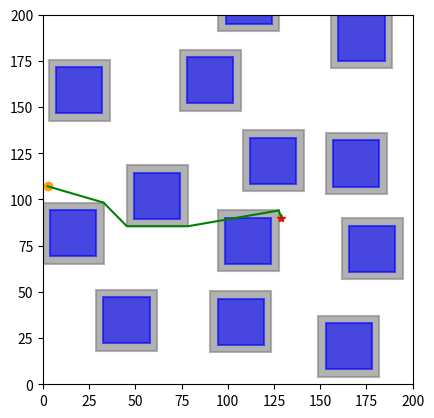

This chart was generated by the following Python code:
import math
import numpy as np
import time
import copy
import matplotlib.pyplot as plt


class Intersection(object):
    def __init__(self, point, rect):
        self.point = point
        self.rect = rect


class RectCorner(object):
    def __init__(self, corner):
        self.corner = corner
        self.visited = False


class Rectangular(object):
    def __init__(self, center: np.ndarray, width: float, height: float):
        self._center = center
        self._width = width
        self._height = height
        self._s = 1.0
        self.corners = []

        self.initialize_corner()

    def initialize_corner(self):
        rect_half_width = self.width / 2
        rect_half_height = self.height / 2
        rect_left = self.center[0] - rect_half_width
        rect_right = self.center[0] + rect_half_width
        rect_top = self.center[1] + rect_half_height
        rect_bottom = self.center[1] - rect_half_height
        left_top = RectCorner(np.array([rect_left, rect_top]))
        left_bottom = RectCorner(np.array([rect_left, rect_bottom]))
        right_top = RectCorner(np.array([rect_right, rect_top]))
        right_bottom = RectCorner(np.array([rect_right, rect_bottom]))

        self.corners = [left_top,
                        left_bottom,
                        right_top,
                        right_bottom]

    @property
    def center(self) -> np.ndarray:
        return np.array(self._center)

    @property
    def width(self) -> float:
        return self._width

    @property
    def height(self) -> float:
        return self._height

    @property
    def s(self) -> float:
        return self._s

    def function(self, q: np.ndarray) -> float:
        x, y, x_0, y_0, a, b = q[0], q[1], self.center[0], self.center[1], self.width / \
            2, self.height / 2
        value = ((x - x_0) ** 2 + (y - y_0) ** 2 + (((x - x_0) ** 2 -
                                                     (y - y_0) ** 2 + b ** 2 - a ** 2) ** 2 + (
            1 - self.s ** 2) * (
            a ** 2 + b ** 2)) ** 0.5) - (a ** 2 + b ** 2)
        return value

    def compute_squicle_length_ray(self, q: np.ndarray):
        normalized_q = q / np.linalg.norm(q)
        transformed_q = np.array(
            [normalized_q[0] / self.width, normalized_q[1] / self.height])
        normalized_transformed_q = transformed_q / \
            np.linalg.norm(transformed_q)
        scale = math.sqrt(
            (normalized_transformed_q[0] * self.width) ** 2 + (normalized_transformed_q[1] * self.height) ** 2)
        rho_q = scale * math.sqrt(
            2 / (1 + math.sqrt(1 - 4 * self.s ** 2 * (normalized_transformed_q[0] * normalized_transformed_q[1]) ** 2)))
        return rho_q

    def check_point_inside(self, q: np.ndarray):
        if self.function(q) < 1e-6:
            return True
        else:
            return False

    def plot_rectangular(self, ax, color='r'):
        center_rect_i = (self.center[0] - self.width / 2,
                         self.center[1] - self.height / 2)
        original_rect_i = plt.Rectangle(center_rect_i, self.width, self.height, edgecolor=color,
                                        facecolor=color, linewidth=1.5, fill=True, alpha=0.6)
        ax.add_patch(original_rect_i)
        return ax


class Line(object):
    def __init__(self, start, end):
        self._start = start
        self._end = end

    @property
    def start(self) -> np.ndarray:
        return np.array(self._start)

    @property
    def end(self) -> np.ndarray:
        return np.array(self._end)

    def check_point_on_line(self, q):
        start_x = self.start[0]
        start_y = self.start[1]
        end_x = self.end[0]
        end_y = self.end[1]
        value = abs((end_y - start_y) * q[0] - (end_x - start_x)
                    * q[1] + end_x * start_y - end_y * start_x)
        if value < 1e-3:
            return True
        else:
            return False

    def check_point_between_line(self, q):
        start_x = self.start[0]
        start_y = self.start[1]
        end_x = self.end[0]
        end_y = self.end[1]
        center = np.array([(start_x + end_x) / 2, (start_y + end_y) / 2])
        width = abs(start_x - end_x)
        height = abs(start_y - end_y)
        virtual_rect = Rectangular(center, width, height)
        value = virtual_rect.function(q)
        if value < 1e-6:
            return True
        else:
            return False

    def plot_line(self, ax):
        x_set = [self.start[0], self.end[0]]
        y_set = [self.start[1], self.end[1]]
        ax.plot(x_set, y_set, color='r', linewidth=1.5)
        return ax


class BugPlanner(object):

    def __init__(self, start_point, goal_point, step_size, inflated_size, obstacle_list):
        self.start_point = start_point
        self.goal_point = goal_point
        self.step_size = step_size
        self.inflated_size = inflated_size
        self.obstacle_list = obstacle_list
        self.current_start_point = start_point
        self.path = [start_point]
        self.inflated_rects = []

        self.min_intersection = None
        self.min_obstacle = None
        self.nearest_rect_corner = None
        self.distance_from_start_to_corner = None

        self.initialize_obstacle()
        # print(self.obstacles)

    def initialize_obstacle(self):
        for obs_data_i in self.obstacle_list:
            center_i = np.array(obs_data_i[0])
            width_i = obs_data_i[1] + 2 * self.inflated_size
            height_i = obs_data_i[2] + 2 * self.inflated_size
            obs_i = Rectangular(center_i, width_i, height_i)
            self.inflated_rects.append(obs_i)

    def distance(self, point_1, point_2):
        return np.linalg.norm(point_1 - point_2)

    def check_point_in_rect_corner(self, point, rect):
        for corner in rect.corners:
            if self.distance(corner.corner, point) < 1e-3:
                return True
        else:
            return False

    def line_rectangle_intersection(self, line, rect):
        rect_half_width = rect.width / 2
        rect_half_height = rect.height / 2
        rect_left = rect.center[0] - rect_half_width
        rect_right = rect.center[0] + rect_half_width
        rect_top = rect.center[1] + rect_half_height
        rect_bottom = rect.center[1] - rect_half_height

        start_x = line.start[0]
        start_y = line.start[1]
        end_x = line.end[0]
        end_y = line.end[1]

        intersections = []

        if start_x == end_x:
            y_top = rect_top
            y_bottom = rect_bottom
            if start_y < end_y:
                y_top = min(y_top, end_y)
                y_bottom = max(y_bottom, start_y)
            else:
                y_top = min(y_top, start_y)
                y_bottom = max(y_bottom, end_y)

            if y_bottom <= y_top:
                new_intersection_point = np.array([start_x, y_bottom])
                if not self.check_point_in_rect_corner(new_intersection_point, rect) and \
                        line.check_point_between_line(new_intersection_point):
                    new_intersection = Intersection(
                        new_intersection_point, rect)
                    intersections.append(new_intersection)

                new_intersection_point = np.array([start_x, y_top])
                if not self.check_point_in_rect_corner(new_intersection_point, rect) and \
                        line.check_point_between_line(new_intersection_point):
                    new_intersection = Intersection(
                        new_intersection_point, rect)
                    intersections.append(new_intersection)
        else:
            slope = (end_y - start_y) / (end_x - start_x)
            intercept = start_y - slope * start_x

            x_left = rect_left
            x_right = rect_right
            y_left = intercept + slope * x_left
            y_right = intercept + slope * x_right

            if rect_bottom <= y_left <= rect_top:
                new_intersection_point = np.array([x_left, y_left])
                if not self.check_point_in_rect_corner(new_intersection_point, rect) and \
                        line.check_point_between_line(new_intersection_point):
                    new_intersection = Intersection(
                        new_intersection_point, rect)
                    intersections.append(new_intersection)

            if rect_bottom <= y_right <= rect_top:
                new_intersection_point = np.array([x_right, y_right])
                if not self.check_point_in_rect_corner(new_intersection_point, rect) and \
                        line.check_point_between_line(new_intersection_point):
                    # print("new", new_intersection)
                    # print(rect.corners)
                    # print(self.check_point_in_rect_corner(new_intersection, rect))
                    # print("[x_right, y_right]")
                    new_intersection = Intersection(
                        new_intersection_point, rect)
                    intersections.append(new_intersection)

            y_top = rect_top
            y_bottom = rect_bottom
            x_top = (y_top - intercept) / slope
            x_bottom = (y_bottom - intercept) / slope

            if rect_left <= x_top <= rect_right:
                new_intersection_point = np.array([x_top, y_top])
                if not self.check_point_in_rect_corner(new_intersection_point, rect) and \
                        line.check_point_between_line(new_intersection_point):
                    new_intersection = Intersection(
                        new_intersection_point, rect)
                    intersections.append(new_intersection)
            if rect_left <= x_bottom <= rect_right:
                new_intersection_point = np.array([x_bottom, y_bottom])
                if not self.check_point_in_rect_corner(new_intersection_point, rect) and \
                        line.check_point_between_line(new_intersection_point):
                    new_intersection = Intersection(
                        new_intersection_point, rect)
                    intersections.append(new_intersection)

        if intersections:
            return True, intersections
        else:
            return False, intersections

    def check_line_all_obstacles_intersection(self, line):
        for rect_i in self.inflated_rects:
            intersection, intersections = self.line_rectangle_intersection(
                line, rect_i)
            inside = rect_i.check_point_inside(
                line.start) or rect_i.check_point_inside(line.end)
            if (intersection and not inside) or len(intersections) > 1:
                print("rect center", rect_i.center)
                return True
        return False

    def nearest_intersection(self):
        all_intersections = []
        line = Line(self.current_start_point, self.goal_point)

        for rect_i in self.inflated_rects:
            intersect, intersections = self.line_rectangle_intersection(
                line, rect_i)
            if intersect:
                if len(intersections) == 1:
                    all_intersections.append(intersections[0])
                else:
                    all_intersections.append(intersections[0])
                    all_intersections.append(intersections[1])
        if len(all_intersections) == 0:
            self.min_intersection = None
            return
        min_distance_to_start = np.inf
        min_intersection_to_start = self.current_start_point

        for intersection_i in all_intersections:
            distance_to_start = self.distance(
                intersection_i.point, self.current_start_point)
            if distance_to_start < min_distance_to_start:
                min_distance_to_start = distance_to_start
                min_intersection_to_start = intersection_i
        self.min_intersection = min_intersection_to_start
        # print(self.min_intersection)

    def step_toward_intersection(self):
        intersection_to_start = self.min_intersection
        distance_to_start = self.distance(
            self.current_start_point, intersection_to_start.point)
        step_num = int(distance_to_start / self.step_size)
        if distance_to_start < 1e-5:
            distance_to_start = 1e-5
        vector_to_intersection = (
            intersection_to_start.point - self.current_start_point) / distance_to_start
        for step_i in range(step_num):
            self.current_start_point = self.current_start_point + \
                vector_to_intersection * self.step_size
            self.path.append(self.current_start_point)
        self.current_start_point = intersection_to_start.point
        self.path.append(intersection_to_start.point)

    def step_toward_corner(self):
        nearest_corner = self.nearest_rect_corner
        distance_to_corner = self.distance(
            self.current_start_point, nearest_corner)
        step_num = int(distance_to_corner / self.step_size)
        if distance_to_corner < 1e-5:
            distance_to_corner = 1e-5
        vector_to_corner = (
            nearest_corner - self.current_start_point) / distance_to_corner
        for step_i in range(step_num):
            self.current_start_point = self.current_start_point + \
                vector_to_corner * self.step_size
            self.path.append(self.current_start_point)
        self.current_start_point = nearest_corner
        self.path.append(nearest_corner)

    def step_toward_goal(self):
        distance_to_start = self.distance(
            self.current_start_point, self.goal_point)
        step_num = int(distance_to_start / self.step_size)
        if distance_to_start < 1e-5:
            distance_to_start = 1e-5
        vector_to_intersection = (
            self.goal_point - self.current_start_point) / distance_to_start
        for step_i in range(step_num):
            self.current_start_point = self.current_start_point + \
                vector_to_intersection * self.step_size
            self.path.append(self.current_start_point)
        self.current_start_point = self.goal_point
        self.path.append(self.goal_point)

    def nearest_obstacle(self):
        self.min_obstacle = self.min_intersection.rect
        # print(self.min_obstacle.center)

    def find_intersection_nearest_corner(self):
        nearest_obstacle = self.min_obstacle
        nearest_intersection_point = self.min_intersection.point

        distance_from_start_to_corner = np.inf
        cost_to_go = np.inf
        nearest_rect_corner = None
        # print("\n=============================")
        for corner in nearest_obstacle.corners:
            # print("current_point", self.current_start_point)
            # print("corner_point", corner.corner)
            # print("corner_visited", corner.visited)
            if (abs(nearest_intersection_point[0] - corner.corner[0]) < 1e-3 or
                    abs(nearest_intersection_point[1] - corner.corner[1]) < 1e-3):
                if self.distance(nearest_intersection_point, corner.corner) + \
                        self.distance(corner.corner, self.goal_point) < cost_to_go:
                    nearest_rect_corner = copy.copy(corner)

                    distance_from_start_to_corner = self.distance(
                        self.current_start_point, corner.corner)
                    cost_to_go = self.distance(nearest_intersection_point, corner.corner) + \
                        self.distance(corner.corner, self.goal_point)
                    # print("corner", corner.corner)
                    # print("current_point", self.current_start_point)
                    # print("distance_from_start_to_corner", distance_from_start_to_corner)
        self.nearest_rect_corner = nearest_rect_corner.corner
        self.distance_from_start_to_corner = distance_from_start_to_corner
        # print("nearest_corner", self.nearest_rect_corner)

    def find_nearest_corner(self):
        nearest_obstacle = self.min_obstacle

        distance_from_start_to_corner = np.inf
        cost_to_go = np.inf
        nearest_rect_corner = None
        # print("\n=============================")
        for corner in nearest_obstacle.corners:
            # print("current_point", self.current_start_point)
            # print("corner_point", corner.corner)
            # print("corner_visited", corner.visited)
            if not corner.visited and (abs(self.current_start_point[0] - corner.corner[0]) < 1e-3 or
                                       abs(self.current_start_point[1] - corner.corner[1]) < 1e-3):
                if self.distance(self.current_start_point, corner.corner) + \
                        self.distance(corner.corner, self.goal_point) < cost_to_go:
                    nearest_rect_corner = copy.copy(corner)

                    distance_from_start_to_corner = self.distance(
                        self.current_start_point, corner.corner)
                    cost_to_go = self.distance(self.current_start_point, corner.corner) + \
                        self.distance(corner.corner, self.goal_point)
                    # print("corner", corner.corner)
                    # print("current_point", self.current_start_point)
                    # print("distance_from_start_to_corner", distance_from_start_to_corner)
        for corner in nearest_obstacle.corners:
            if self.distance(nearest_rect_corner.corner, corner.corner) < 1e-3:
                corner.visited = True
        self.nearest_rect_corner = nearest_rect_corner.corner
        self.distance_from_start_to_corner = distance_from_start_to_corner
        # print("nearest_corner", self.nearest_rect_corner)

    def one_step_along_rect(self):
        nearest_rect_corner = self.nearest_rect_corner
        distance_from_start_to_corner = self.distance(
            self.current_start_point, nearest_rect_corner)
        # print(nearest_rect_corner)
        # print("distance_from_start_to_corner", self.distance_from_start_to_corner)
        if distance_from_start_to_corner < self.step_size:
            self.current_start_point = nearest_rect_corner
            self.path.append(nearest_rect_corner)
        else:
            vector_to_conor = (
                nearest_rect_corner - self.current_start_point) / distance_from_start_to_corner
            self.current_start_point = self.current_start_point + \
                vector_to_conor * self.step_size
            self.path.append(self.current_start_point)
        # print("current_start_point====", self.current_start_point)

    def run(self):

        while self.distance(self.current_start_point, self.goal_point) > self.step_size:
            # print(self.path[-1])
            self.nearest_intersection()
            # print("min_intersection", self.min_intersection)
            if self.min_intersection is None:
                self.step_toward_goal()
            else:
                self.nearest_obstacle()
                self.find_intersection_nearest_corner()
                line = Line(self.current_start_point, self.nearest_rect_corner)
                if self.check_line_all_obstacles_intersection(line):
                    self.step_toward_intersection()
                    print("============")
                else:
                    self.step_toward_corner()

                # self.step_toward_intersection()

                line = Line(self.current_start_point, self.goal_point)
                intersection, _ = self.line_rectangle_intersection(
                    line, self.min_obstacle)
                # print(intersection)
                # print(_)
                while intersection:
                    self.find_nearest_corner()
                    # print(self.nearest_rect_corner)
                    while self.distance(self.current_start_point, self.nearest_rect_corner) > self.step_size:
                        # print("distance", self.distance(self.current_start_point, self.nearest_rect_corner))
                        # print(intersection)
                        self.one_step_along_rect()
                        # print("nearest_rect_corner", self.nearest_rect_corner)
                        # print("current_start_point", self.current_start_point)
                        # print("intersection", intersection)
                        # print("intersection_points", _)
                        # print(self.current_start_point)
                    self.one_step_along_rect()
                    line = Line(self.current_start_point, self.goal_point)
                    intersection, _ = self.line_rectangle_intersection(
                        line, self.min_obstacle)
        if self.distance(self.start_point, self.goal_point) < self.step_size:
            self.path.append(self.goal_point)
        self.smooth_path()

    def smooth_path(self):
        final_path = self.path
        new_path = [final_path[0]]
        current_point = final_path[0]
        next_point = final_path[1]
        line = Line(current_point, next_point)
        for i, path_i in enumerate(final_path):
            if line.check_point_on_line(path_i):
                continue
            else:
                new_path.append(final_path[i - 1])
                current_point = final_path[i - 1]
                next_point = path_i
                line = Line(current_point, next_point)
        new_path.append(final_path[-1])
        self.path = new_path

        # final_path = self.path
        # if len(final_path) > 2:
        #     new_path = [final_path[0]]
        #     for i in range(len(final_path) - 1):
        #         current_point = final_path[i]
        #         count = 0
        #         for j in range(i + 1, len(final_path)):
        #             next_point = final_path[j]
        #             line = Line(current_point, next_point)
        #             if self.check_line_all_obstacles_intersection(line):
        #                 print("line", line.start, line.end)
        #                 print("===========collision===========")
        #                 new_path.append(next_point)
        #                 break
        #             count += 1
        #         i += count
        #     new_path.append(final_path[-1])
        # self.path = new_path

    def plot_rectangulars(self, ax):

        for rect_i in self.inflated_rects[0: len(self.obstacle_list)]:
            inflated_rect_i = rect_i
            origin_rect_i = Rectangular(rect_i.center, rect_i.width - 2 * self.inflated_size,
                                        rect_i.height - 2 * self.inflated_size)
            ax = inflated_rect_i.plot_rectangular(ax, color='grey')
            ax = origin_rect_i.plot_rectangular(ax, color='b')

    def plot_path(self, ax):
        path_x = []
        path_y = []
        ax.plot(self.path[0][0], self.path[0][1], color='r', marker='*')
        ax.plot(self.path[-1][0], self.path[-1][1], color='orange', marker='o')
        for path_i in self.path:
            # print(path_i)
            path_x.append(path_i[0])
            path_y.append(path_i[1])
        ax.plot(path_x, path_y, '-g', linewidth=1.5)



def obstacle_adapter(obstacle_list):
    obstacle_list = [
        [
            [
                ob[0]+ob[-1]/2,
                ob[1]+ob[-1]/2
            ],
            ob[-1],
            ob[-1]
        ]
        for ob in obstacle_list]
    return obstacle_list

if __name__ == '__main__':
    # obscacles
    # [center_x, center_y], width, height
    obstacle_list = [[np.array([20.0, 20.0]), 10.0, 10.0],
                     [np.array([40.0, 40.0]), 20.0, 20.0],
                     [np.array([70.0, 70.0]), 10.0, 10.0]]

    start_point = np.array([4.873229445099659, 1.5969777481981196])

    end_point = np.array([0.873229445099659, 4.5969777481981196])

    agent_start = [(77.40459085448113, 97.6925422132548), (78.86434569252066, 92.44353828203033),
                   (66.20679980890706, 85.61165056129137), (67.7517756288355,
                                                            96.53077987008162),
                   (68.36233950255817, 25.06987315324649), (41.72413357777185,
                                                            16.94332670765216),
                   (9.841618061357556, 53.4409321793724), (30.512086054424678,
                                                           1.4879614245067003),
                   (96.32785777059202, 59.0348361920288), (89.77308130236506, 13.203804295232954)]
    agent_end = [(12.422927264051033, 8.121958675287246), (75.85743273079159, 47.84232274704885),
                 (19.34961145177644, 78.12345215159169), (14.779457744145816,
                                                          2.260018073337426),
                 (96.17496513492746, 51.44283076062357), (20.98963092151416,
                                                          5.100546122041285),
                 (40.27267022907046, 66.85502416103609), (95.90494867536484,
                                                          10.796985316676285),
                 (99.24586076543194, 79.45238243939187), (11.580667792436259, 48.6246814609457)]
    step_size = 2.0
    inflated_size = 2.0

    obstacle_list = [(98.62059293197879, 65.0468372745427, 25.0), (32.64867312871597, 22.275734052545317, 25.0), (98.85442763604486, 195.10023403713512, 25.0), (49.359636243945324, 219.5603649384463, 25.0), (7.208753320778191, 146.57413280963843, 25.0), (217.64660399324939, 90.96844346267316, 25.0), (159.85800356396993, 175.00932197257433, 25.0), (153.0625847682124, 8.085191135952424, 25.0), (49.38841506709535, 89.51238827447325, 25.0), (221.133747284546, 22.41361157698463, 25.0), (78.00457361348398, 152.0049010444844, 25.0), (94.4590965039842, 21.41025170744024, 25.0), (165.74449117974297, 60.80775991342344, 25.0), (157.08844300081194, 106.97640120596685, 25.0), (2.665120711323035, 207.14664382748597, 25.0), (206.22063669743966, 164.02300134736484, 25.0), (3.7876381331673867, 69.31633946603066, 25.0), (162.09669794590326, 219.66165786874146, 25.0), (218.6929267155397, 213.02648268249982, 25.0), (112.18142545146664, 108.48538257194997, 25.0)]
    obstacle_list = obstacle_adapter(obstacle_list)
    agent_start = [(47.90095227494814, 126.65080114316997), (235.00637286599743, 203.24826305952396), (90.08473182073986, 96.88486047918973), (37.45042366791427, 88.5477090520643), (145.05187094692062, 1.2688341950288962), (215.33998322432163, 56.66149914475456), (26.783742305877787, 197.79323239639024), (196.4569242609654, 152.79725591743215), (155.98971252856492, 82.38356739665814), (140.1159767476669, 99.67467758426535), (165.7043419405526, 212.2872296151849), (154.66260087451087, 94.46063017011099), (116.07416439261124, 186.03012178829948), (148.23016171501453, 107.64378456172432), (99.64629704485672, 2.4573627145690544), (83.10460422492483, 57.907447751569755), (196.38053775884975, 139.07039883502748), (197.81507386812413, 39.45638290221797), (83.72737064737349, 134.28648390770599), (198.58572452247614, 123.38675782357534), (184.300361927256, 168.24703631836584), (36.47970163919272, 222.97801389237537), (194.19881282573107, 125.7319738266041), (82.00411121295119, 103.75190957762051), (242.58649502305377, 138.87629617961727), (185.87975251490877, 163.3952922187407), (211.20146900846052, 44.640921302580914), (142.84709279861443, 185.17320157463377), (100.04806603659675, 104.39654415206365), (8.712337406547567, 54.668879898200714), (51.48532717005151, 73.1411901404521), (119.4248044680655, 58.520502516202754), (224.0341845246843, 65.59181898347853), (68.87017130394311, 204.75993435133717), (5.41665098897769, 194.58116874603445), (160.75153126277849, 50.38998913107901), (138.23593220510244, 76.88788461284194), (112.83047490696701, 141.6146442103642), (18.381499295590665, 47.86405787067686), (16.935640512349316, 108.29326030683544), (127.33402054533137, 44.87524233433697), (128.87669402235008, 16.424176689866865), (26.870686895108225, 193.2226617790654), (32.42142823708346, 105.17705966470083), (44.55189316361144, 211.80458407020944), (231.3678241749853, 82.39958736632667), (80.53445394804888, 224.8871457287561), (145.5620708782167, 72.79677240578187), (55.76010509307748, 143.06153844666363), (194.22610982720175, 17.27297368749234), (240.884454763759, 9.744161224202557), (214.79411357218163, 197.38027411928886), (76.75750781867892, 48.73309869698121), (201.5054223981056, 11.2366205246542), (209.8384444478183, 2.0094309637217087), (13.522709397678522, 243.84134585246284), (122.26020539688788, 1.303869609621776), (44.1619931331456, 78.18899048589351), (57.03037029802065, 60.84085828058031), (82.75871818575098, 8.079790664905868), (45.83581085984246, 199.54365534282812), (199.62109528641284, 186.54893755061505), (10.081249486822092, 109.61179527680348), (95.34783447901637, 11.303189608959775), (133.29269580802168, 184.4850923735157), (38.684492959957815, 196.9161026462083), (97.05268660994417, 144.87468828279708), (122.94765823958022, 174.48653712442658), (131.54858336639757, 93.34950630753345), (149.74047251909238, 42.82541844586608), (22.012023931252976, 116.0377812028543), (64.2019338388235, 6.390109337338374), (65.22763343566082, 35.41371976350672), (242.01041643486573, 126.11338142818519), (247.63596198708734, 195.83726798312472), (213.05742262686078, 145.2328889628018), (185.36368171852075, 2.6710600296365197), (129.29513789341317, 57.9443382389395), (148.33078464554754, 143.27487034023054), (201.05927745234519, 65.16876696774618), (177.04168683638062, 144.93239393540793), (197.66770118475122, 228.25378857636878), (86.97790506957514, 79.18276341491928), (72.42244390082928, 67.81760341412652), (228.58238941532713, 69.71244769924837), (201.55012371412826, 157.38608044701115), (193.1493307618645, 168.26133464206015), (70.9978532275655, 180.06825024287483), (226.96925265623207, 124.62522701332651), (74.19061596680615, 35.76303255699662), (203.60536660257924, 88.53473283221619), (27.61584068146562, 136.42101200741544), (8.905356897290712, 38.2606055591195), (139.92417977174978, 67.25791268775055), (205.20462914410948, 208.87424826927233), (189.7182975550795, 45.57475752758442), (1.518586693926772, 244.33112243091318), (202.09216770390162, 103.74756140258742), (75.24317252533733, 188.49505446365848), (100.3118129424677, 130.1806547454348)]
    agent_start=agent_start[47:48]
    agent_start=[[129,90]]
    agent_end = [(159.53948166635314, 145.57385901077), (55.18842115293451, 77.82530212313605), (228.20420589684062, 247.77106364059085), (209.9545182763212, 200.69797365349964), (144.8835265812631, 233.68596916953902), (1.766673362035152, 139.75994446288155), (165.03189049747064, 147.314188748654), (53.83082827933578, 196.53035848404735), (125.6113076678872, 33.629231590372434), (247.1734904460312, 149.63286993624826), (159.84440865725438, 98.844981336093), (245.31180157447005, 13.550887585934795), (22.4008974043086, 21.06805199090884), (40.13794765171795, 88.01136484391199), (103.12627075416937, 232.0245507218739), (236.71952158713376, 132.37757666790912), (50.13357112458676, 136.40175837302306), (12.733376741841962, 32.81311433001069), (217.96789707952195, 195.23834650852444), (223.79178059472548, 14.256395027532932), (43.844518925645744, 182.61430402607883), (201.1480758916558, 243.35748861103448), (81.04668211171688, 211.7489965731593), (3.521185979372844, 241.97416062770498), (203.14277257118937, 206.8607956536928), (51.25276015052673, 69.25587380345213), (64.11780341717153, 160.63735287198085), (4.155069630942049, 16.466075575055637), (98.58204546852312, 120.37755998336137), (97.83102626830157, 141.46626899799978), (113.8241122809035, 238.91615311998706), (27.117010539220107, 115.96066232337361), (140.3188542868691, 205.21902504394316), (214.05548311839001, 30.6403586079933), (191.9098867481814, 15.68087886053155), (115.1283272067808, 180.53995491205302), (245.13462753144324, 131.16577381744452), (59.06140802093565, 197.96047617322196), (43.03638996030887, 238.9962947500149), (118.04814154833163, 165.97138361120264), (3.7332021330313534, 127.47897483496433), (58.107023787419095, 148.34513047118674), (74.30956848804934, 64.4211973337541), (238.02183886691532, 54.5375186709798), (194.50959288953882, 122.14740147340399), (109.55377563565243, 98.74214507421986), (122.9320834722623, 98.3897262208468), (2.515376970880639, 107.1384810490979), (209.57893556933556, 40.71907221322048), (36.9825564584647, 75.12232406660266), (34.40458165535481, 226.30182863846437), (88.17778523826479, 88.04750223259468), (15.845470492395236, 136.90845475122492), (35.396917504058464, 4.53811486205705), (196.1112710524008, 232.95311960789405), (95.93005420555687, 11.299068645516606), (244.27849215781256, 181.61631459546908), (218.3842245271793, 122.52581965271581), (88.27645198070537, 43.881654695244535), (84.91445818510259, 234.76641085323874), (158.29639998622602, 77.15056503481193), (90.26547490258079, 56.315470010072595), (219.42190835523533, 7.332730755680173), (141.91489519695733, 31.659311112129167), (79.21381095163657, 137.6125748851883), (87.16823645392245, 112.53808917479596), (60.91568526804321, 129.6106258665728), (92.19835595954801, 200.45753345734812), (119.43080750238188, 242.6166170721509), (6.664544201817671, 4.7784182175469425), (51.739673521981274, 121.49918771159726), (80.72919213873865, 27.11379123596559), (144.83831358425493, 215.45080909055633), (77.72613775929443, 9.81633304373714), (111.30595524926831, 226.71911794229212), (11.732496748386286, 120.2691427987116), (29.849107450744345, 241.48429699166195), (207.06200262704408, 71.92462525036446), (40.628465364705065, 163.89574288848365), (146.5570025346, 206.44894280223124), (131.37294962962295, 47.41940941437971), (224.2938020646243, 78.81861164574315), (217.13028773170296, 202.9727119641645), (140.0052204985611, 53.773402998744444), (206.46377245375857, 58.14741496395385), (210.5810057609687, 93.31545489482104), (69.43086608345602, 61.62277613507778), (145.9347499641178, 141.91600593712894), (242.71577799022825, 8.282402256768986), (185.7573633536703, 47.97925355657163), (86.05698638989614, 103.4328203034551), (122.44614350143807, 58.40237391297058), (52.01186595482652, 209.9992878197609), (200.78136343279368, 87.53447635426396), (40.4118509033227, 9.313610048637544), (130.4522422529173, 169.3970913558085), (159.58888303573235, 139.60242264716143), (78.49026799928333, 14.057387472677181), (241.65612444777844, 156.67482642733935), (168.26582355767061, 92.21944118620243)]
    agent_end=agent_end[47:48] # 47号 agent 路径有问题， 只看 47号agent
    step_size =  0.5
    inflated_size = 4.0

    # obstacle_list = 
    # agent_start =
    # agent_end =
    # step_size = 2.0
    # inflated_size = 2.0

    fig = plt.figure()
    ax = fig.add_subplot(111)
    ax.set_xlim([0, 100])
    ax.set_ylim([0, 100])
    ax.set_xlim([0, 200])
    ax.set_ylim([0, 200])
    ax.set_aspect('equal')

    for i, agent_start_i in enumerate(agent_start):
        start_point = np.array(agent_start[i])
        end_point = np.array(agent_end[i])

        # print("=============agent", i, "======")
        # print("start_point", start_point)
        # print("end_point", end_point)
        time_start = time.time()
        bug_planner = BugPlanner(
            start_point, end_point, step_size, inflated_size, obstacle_list)

        bug_planner.run()
        final_path = bug_planner.path
        bug_planner.plot_path(ax)
        time_end = time.time()
        total_time = time_end - time_start
        print(total_time)
    bug_planner = BugPlanner(start_point, end_point,
                             step_size, inflated_size, obstacle_list)
    bug_planner.plot_rectangulars(ax)

    plt.show()

    # print(final_path)
    #
    # [print(path_i) for path_i in final_path]
